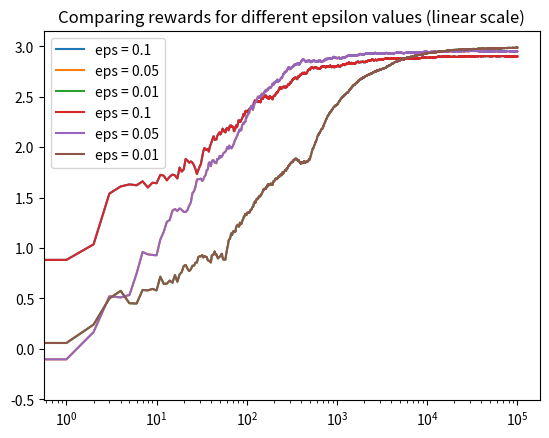

Here is the Python script that generated this plot:
# -*- coding: utf-8 -*-
"""
Created on Tue Apr 19 14:48:28 2022

@author: NareshKumarD
"""

import numpy as np
import matplotlib.pyplot as plt

class Bandit:
  def __init__(self, m):
    self.m = m
    self.mean = 0
    self.N = 0

  def pull(self):
    return np.random.randn() + self.m

  def update(self, x):
    self.N += 1
    self.mean = (1 - 1.0/self.N)*self.mean + 1.0/self.N*x

def run_experiment(m1, m2, m3, eps, N):
  bandits = [Bandit(m1), Bandit(m2), Bandit(m3)]

  data = np.empty(N)
  
  for i in range(N):
    # epsilon greedy
    p = np.random.random()
    if p < eps:
      j = np.random.choice(3)
    else:
      j = np.argmax([b.mean for b in bandits])
    x = bandits[j].pull()
    bandits[j].update(x)
    
    # for the plot
    data[i] = x
  cumulative_average = np.cumsum(data) / (np.arange(N) + 1)

  # plot moving average ctr
  # for b in bandits:
  #   print(b.mean)

  return cumulative_average

if __name__ == '__main__':
  c_1 = run_experiment(1.0, 2.0, 3.0, 0.1, 100000)
  c_05 = run_experiment(1.0, 2.0, 3.0, 0.05, 100000)
  c_01 = run_experiment(1.0, 2.0, 3.0, 0.01, 100000)

  # log scale plot
  plt.plot(c_1, label='eps = 0.1')
  plt.plot(c_05, label='eps = 0.05')
  plt.plot(c_01, label='eps = 0.01')
  plt.legend()
  plt.xscale('log')
  plt.title("Comparing rewards for different epsilon values (log scale)")
  plt.show()

  # linear plot
  plt.plot(c_1, label='eps = 0.1')
  plt.plot(c_05, label='eps = 0.05')
  plt.plot(c_01, label='eps = 0.01')
  plt.title("Comparing rewards for different epsilon values (linear scale)")
  plt.legend()
  plt.show()